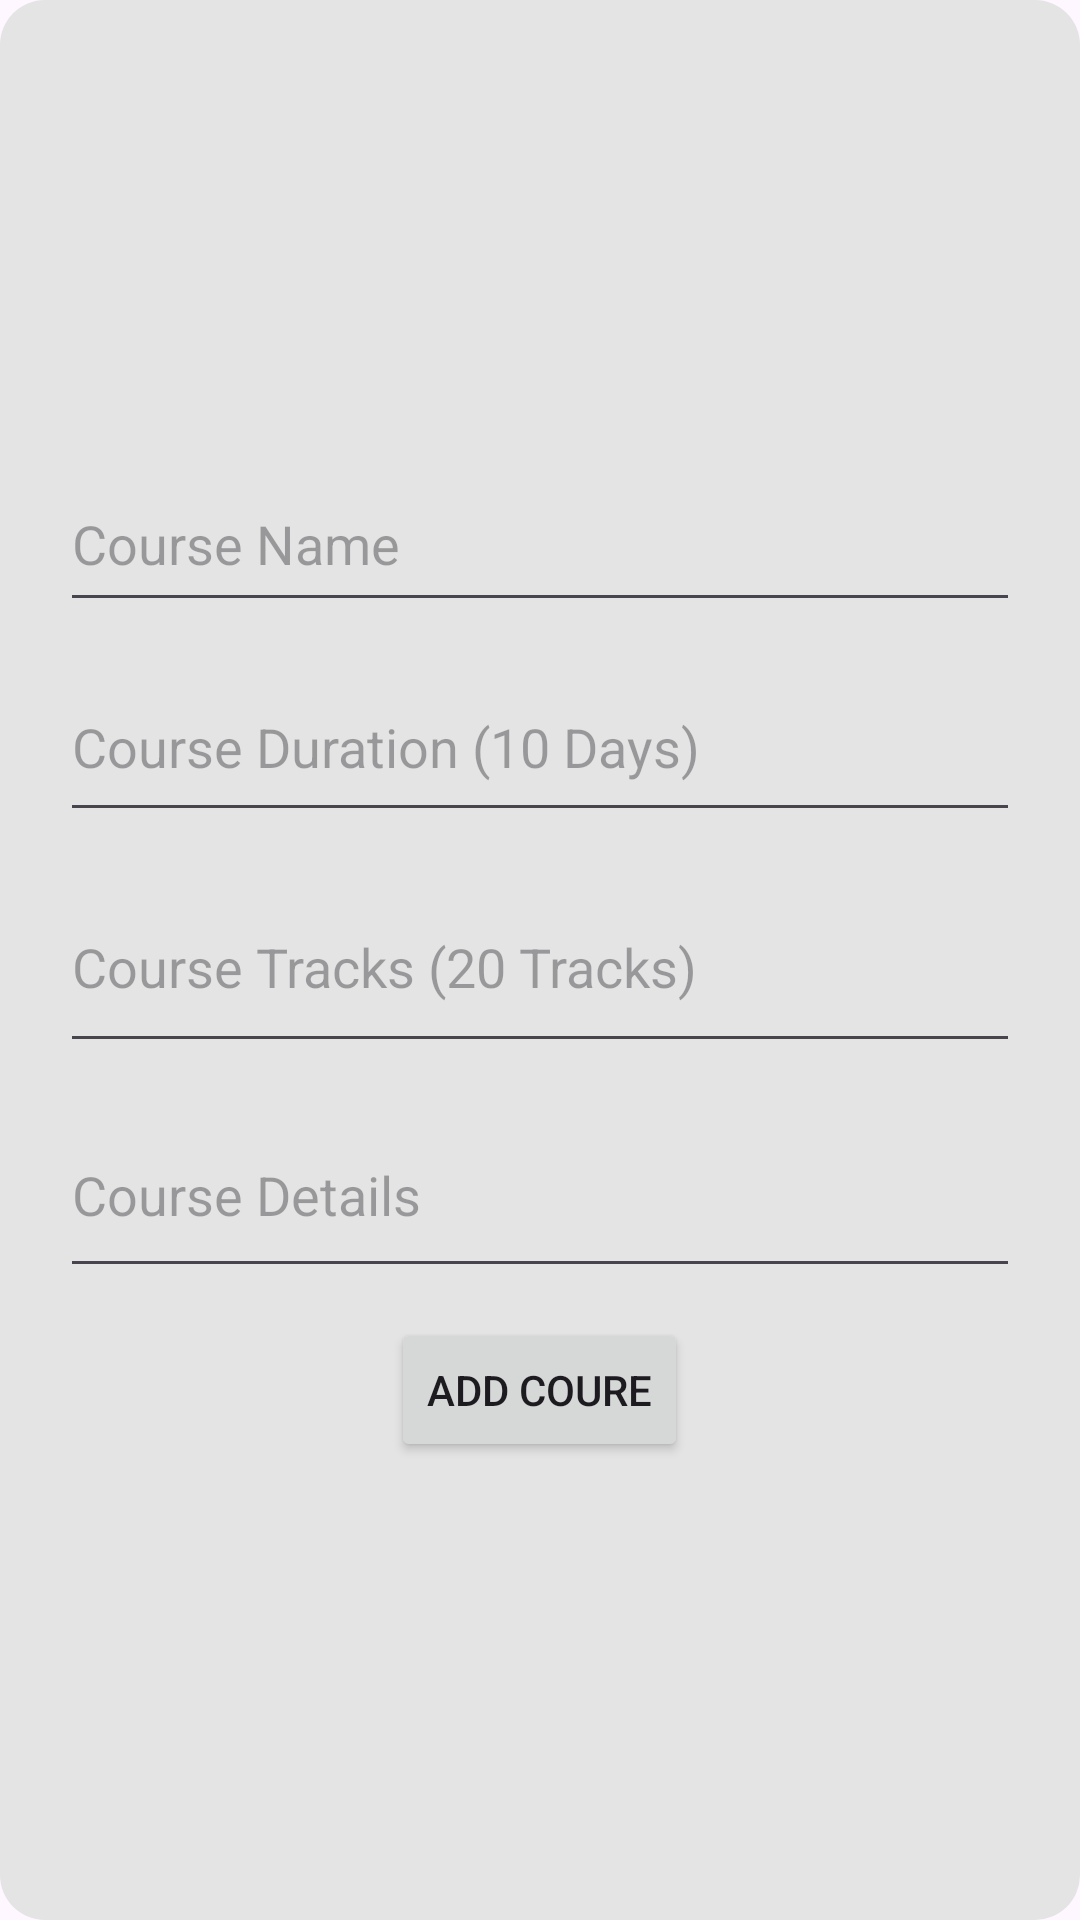

Produce the Android XML layout that renders to this screen, including the resource entries it uses.
<!-- AndroidManifest.xml: application theme Theme.MyFirstApp -->
<!-- res/layout/add_course_dialog.xml -->
<?xml version="1.0" encoding="utf-8"?>
<LinearLayout xmlns:android="http://schemas.android.com/apk/res/android"
    android:layout_width="300sp"

    android:padding="20dp"
    android:orientation="vertical"
    android:background="@drawable/dialog_bg"
    android:gravity="center"
    android:layout_height="wrap_content">


    <EditText
        android:id="@+id/edtCourseName"
        android:layout_width="match_parent"
        android:layout_height="55dp"
        android:layout_marginBottom="10dp"

        android:hint="Course Name"
        android:inputType="text"
        android:text="" />

    <EditText
        android:id="@+id/etdCourseDuration"
        android:layout_width="match_parent"
        android:layout_height="60dp"
        android:layout_marginBottom="10dp"

        android:hint="Course Duration (10 Days)"
        android:inputType="text"
        android:text="" />

    <EditText
        android:id="@+id/edtCourseTrack"
        android:layout_width="match_parent"
        android:layout_height="67dp"
        android:layout_marginBottom="10dp"

        android:hint="Course Tracks (20 Tracks)"
        android:inputType="text"
        android:text="" />

    <EditText
        android:id="@+id/edtCourseDetails"
        android:layout_width="match_parent"
        android:layout_height="65dp"
        android:layout_marginBottom="10dp"

        android:hint="Course Details"
        android:inputType="text"
        android:text="" />
    <Button
        android:id="@+id/btnAddCourseOk"
        android:layout_width="wrap_content"
        android:layout_height="wrap_content"
        android:text="Add Coure"/>


</LinearLayout>
<!-- resources referenced by this layout -->
<resources>
  <!-- drawable dialog_bg (drawable) -->
  <?xml version="1.0" encoding="utf-8"?>
  <shape xmlns:android="http://schemas.android.com/apk/res/android" android:shape="rectangle">
      <solid android:color="#E4E4E4"/>
      <corners android:radius="15dp"/>
  
  </shape>
  <style name="Theme.MyFirstApp" parent="Base.Theme.MyFirstApp" />
  <style name="Base.Theme.MyFirstApp" parent="Theme.Material3.DayNight.NoActionBar">
          
           <item name="colorPrimary">@color/black</item>
  
  
  
      </style>
  <!-- not gathered from this repository: default colours our renderer supplied (Android Studio template values) -->
  <color name="black">#FF000000</color>
</resources>
